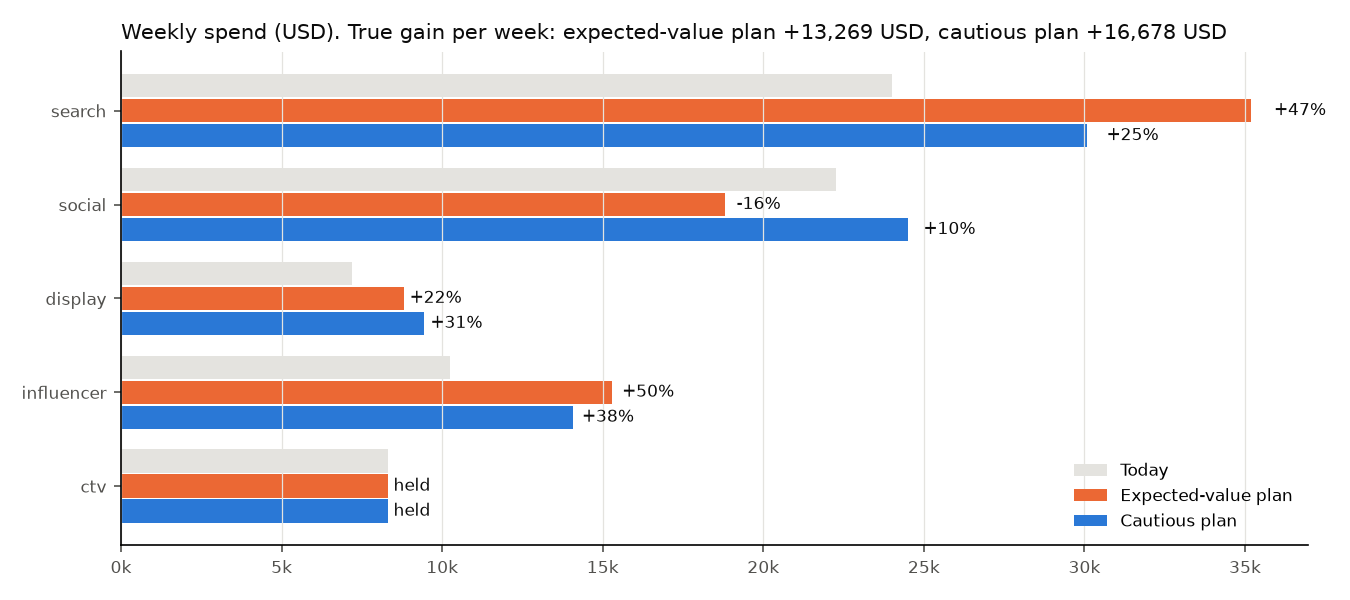

The table this chart was drawn from, first rows:
, current_spend, expected_value, expected_value, cautious, cautious
, , planned_spend, change_%, planned_spend, change_%
channel, , , , , 
search, 24006, 35197, 46.6, 30086, 25.3
social, 22252, 18792, -15.6, 24495, 10.1
display, 7206, 8810, 22.3, 9444, 31.1
influencer, 10229, 15296, 49.5, 14070, 37.5
ctv, 8317, 8317, 0.0, 8317, 0.0
